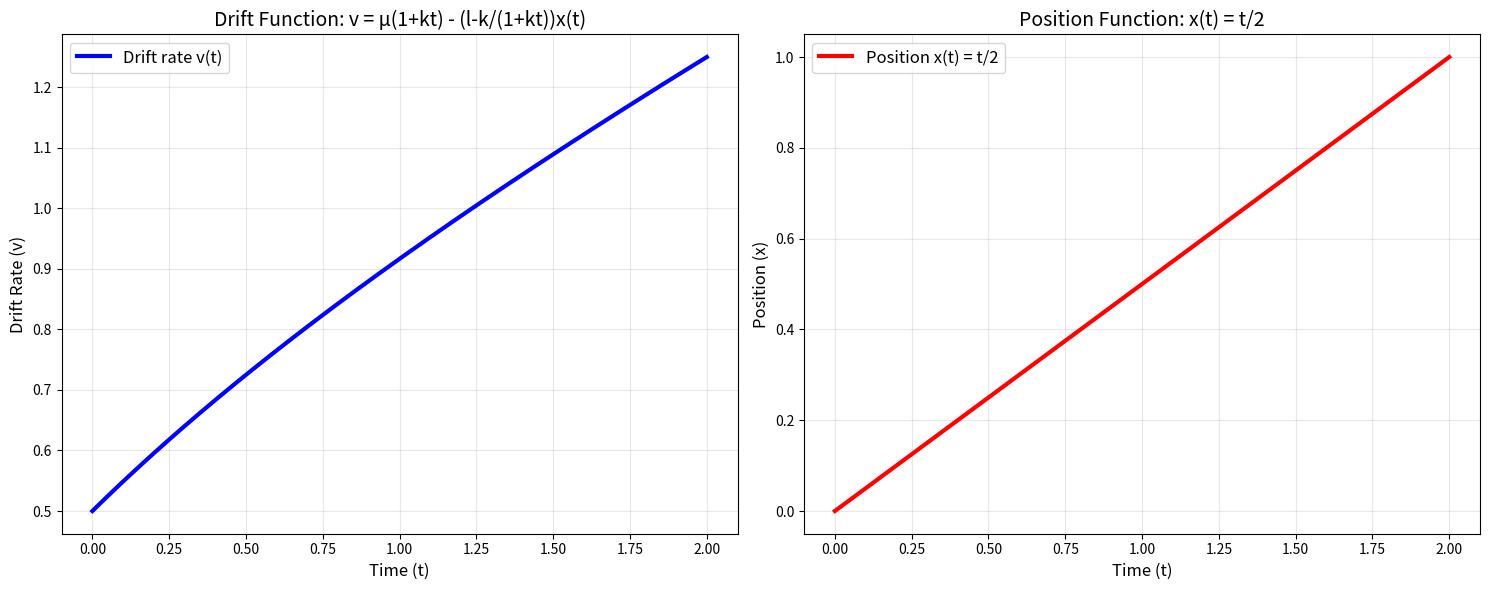

This figure's Python source:
import numpy as np
import matplotlib.pyplot as plt
from mpl_toolkits.mplot3d import Axes3D

def plot_drift_function_2d():
    """
    Plot the 2D non-linear drift function: 
    v = mu*(1.0 + k*t) - (l - k/(1.0 + k*t))*x
    
    where mu=0.5, k=0.5, l=0.0, t goes from 0 to 5, and x goes from 0 to 1
    """
    # Parameters
    mu = 0.5
    k = 0.5
    l = 0.0
    
    # Generate time points
    t = np.linspace(0, 2, 10000)
    
    # Position x is a function of time: x goes from 0.0 to 1.0 as t goes from 0.0 to 2.0
    x = t / 2.0  # Linear mapping: x = t/2
    
    # Calculate drift values (now 1D since x depends on t)
    v = mu * (1.0 + k * t) - (l - k / (1.0 + k * t)) * x
    
    # Create plots
    fig, (ax1, ax2) = plt.subplots(1, 2, figsize=(15, 6))
    
    # Main drift function plot
    ax1.plot(t, v, 'b-', linewidth=3, label='Drift rate v(t)')
    ax1.set_xlabel('Time (t)', fontsize=12)
    ax1.set_ylabel('Drift Rate (v)', fontsize=12)
    ax1.set_title('Drift Function: v = μ(1+kt) - (l-k/(1+kt))x(t)', fontsize=14)
    ax1.grid(True, alpha=0.3)
    ax1.legend(fontsize=12)
    
    # Position function plot
    ax2.plot(t, x, 'r-', linewidth=3, label='Position x(t) = t/2')
    ax2.set_xlabel('Time (t)', fontsize=12)
    ax2.set_ylabel('Position (x)', fontsize=12)
    ax2.set_title('Position Function: x(t) = t/2', fontsize=14)
    ax2.grid(True, alpha=0.3)
    ax2.legend(fontsize=12)
    
    plt.tight_layout()
    plt.show()
    plt.show()
    
    # Print some key values
    print(f"Parameters: μ = {mu}, k = {k}, l = {l}")
    print(f"Position function: x(t) = t/2")
    print(f"Initial drift rate (t=0, x=0): v = {v[0]:.4f}")
    print(f"Final drift rate (t=2, x=1): v = {v[-1]:.4f}")
    
    # Show the mathematical form
    print(f"\nMathematical form:")
    print(f"v = {mu}*(1.0 + {k}*t) - ({l} - {k}/(1.0 + {k}*t))*x(t)")
    print(f"v = {mu} + {mu*k}*t - {l}*x(t) + {k}*x(t)/(1.0 + {k}*t)")
    print(f"where x(t) = t/2")
    
    # Calculate range of values
    v_min, v_max = np.min(v), np.max(v)
    print(f"\nRange of drift rates: [{v_min:.4f}, {v_max:.4f}]")
    print(f"Total variation: {v_max - v_min:.4f}")
    
    # Show some intermediate values
    mid_idx = len(t) // 2
    print(f"Mid drift rate (t=1, x=0.5): v = {v[mid_idx]:.4f}")

if __name__ == "__main__":
    plot_drift_function_2d()
